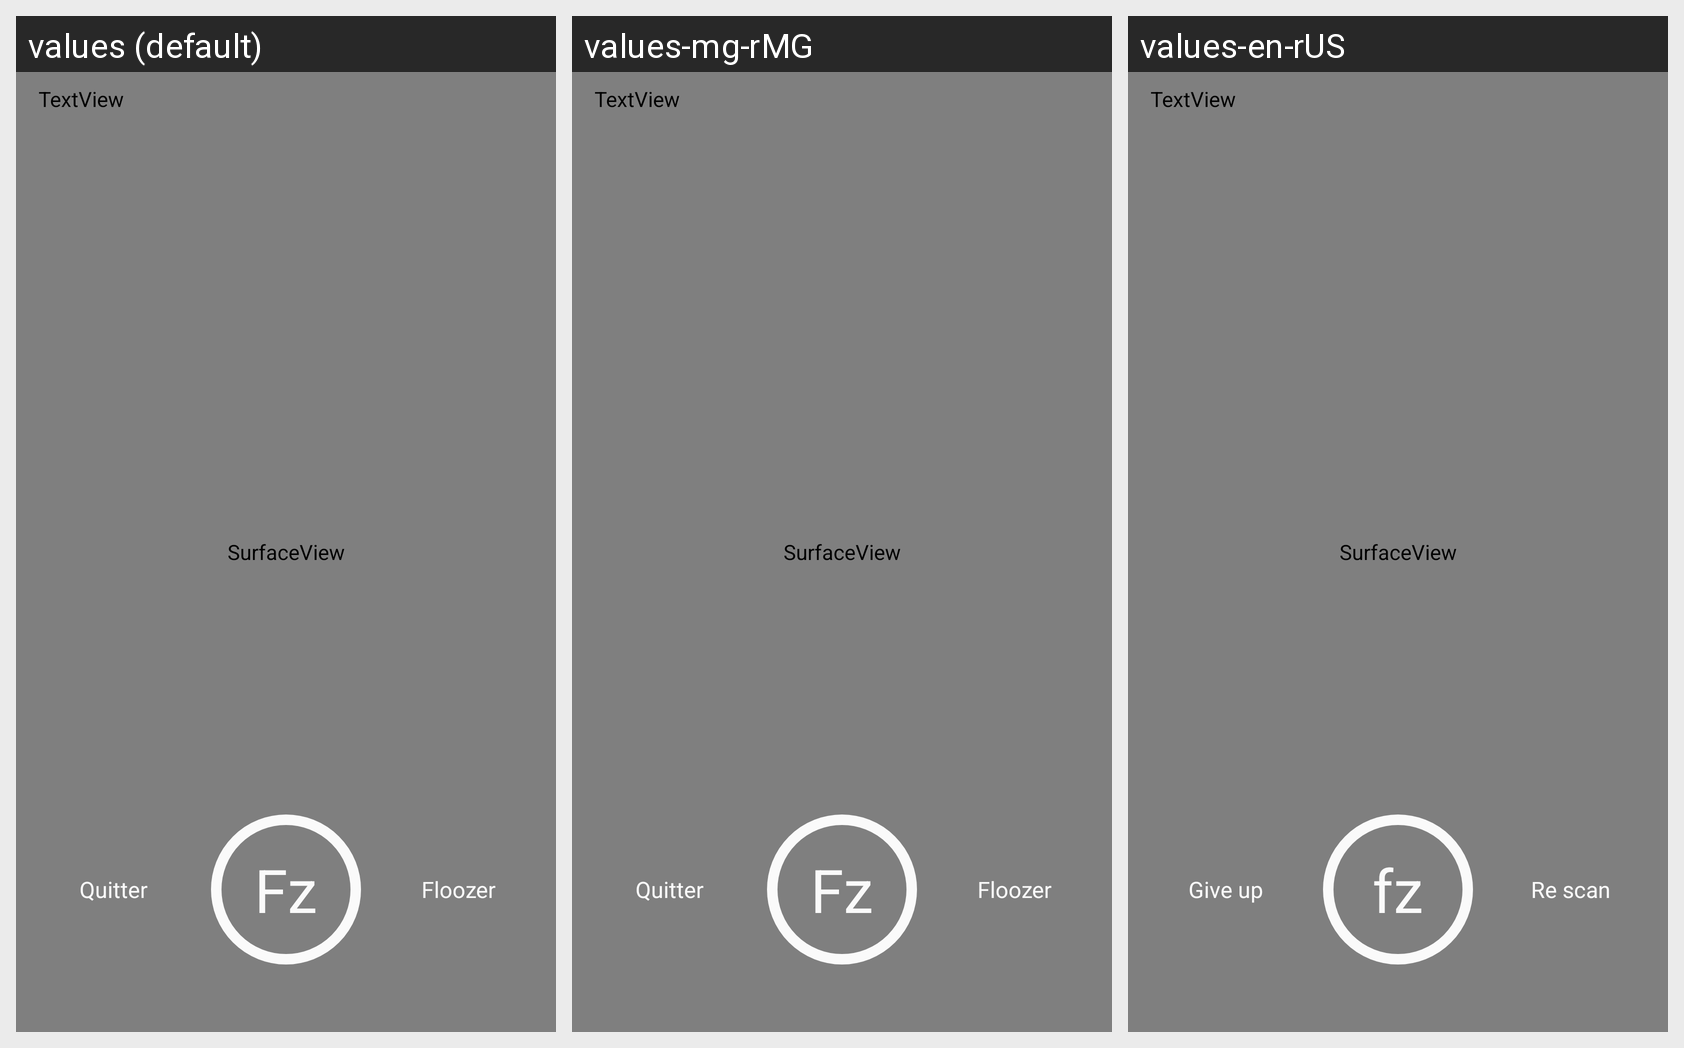

Translations of the strings shown on this Android screen, per locale in the grid:
Android screen res/layout/activity_scan.xml rendered under 3 locales, left to right: values (default), values-mg-rMG, values-en-rUS. Device: Nexus 5 (rendered at 1080×1920; each locale shown at half size, 540×960, under a caption strip naming it); theme AppTheme.
Strings drawn on this screen, with the default value and each locale's value (text and hints the layout hard-codes appear in the picture but are not listed):

btn_close_text
  values: Quitter
  values-mg-rMG: Quitter
  values-en-rUS: Give up

logo_app
  values: Fz
  values-mg-rMG: Fz
  values-en-rUS: fz

btn_rescan_text
  values: Floozer
  values-mg-rMG: Floozer
  values-en-rUS: Re scan
